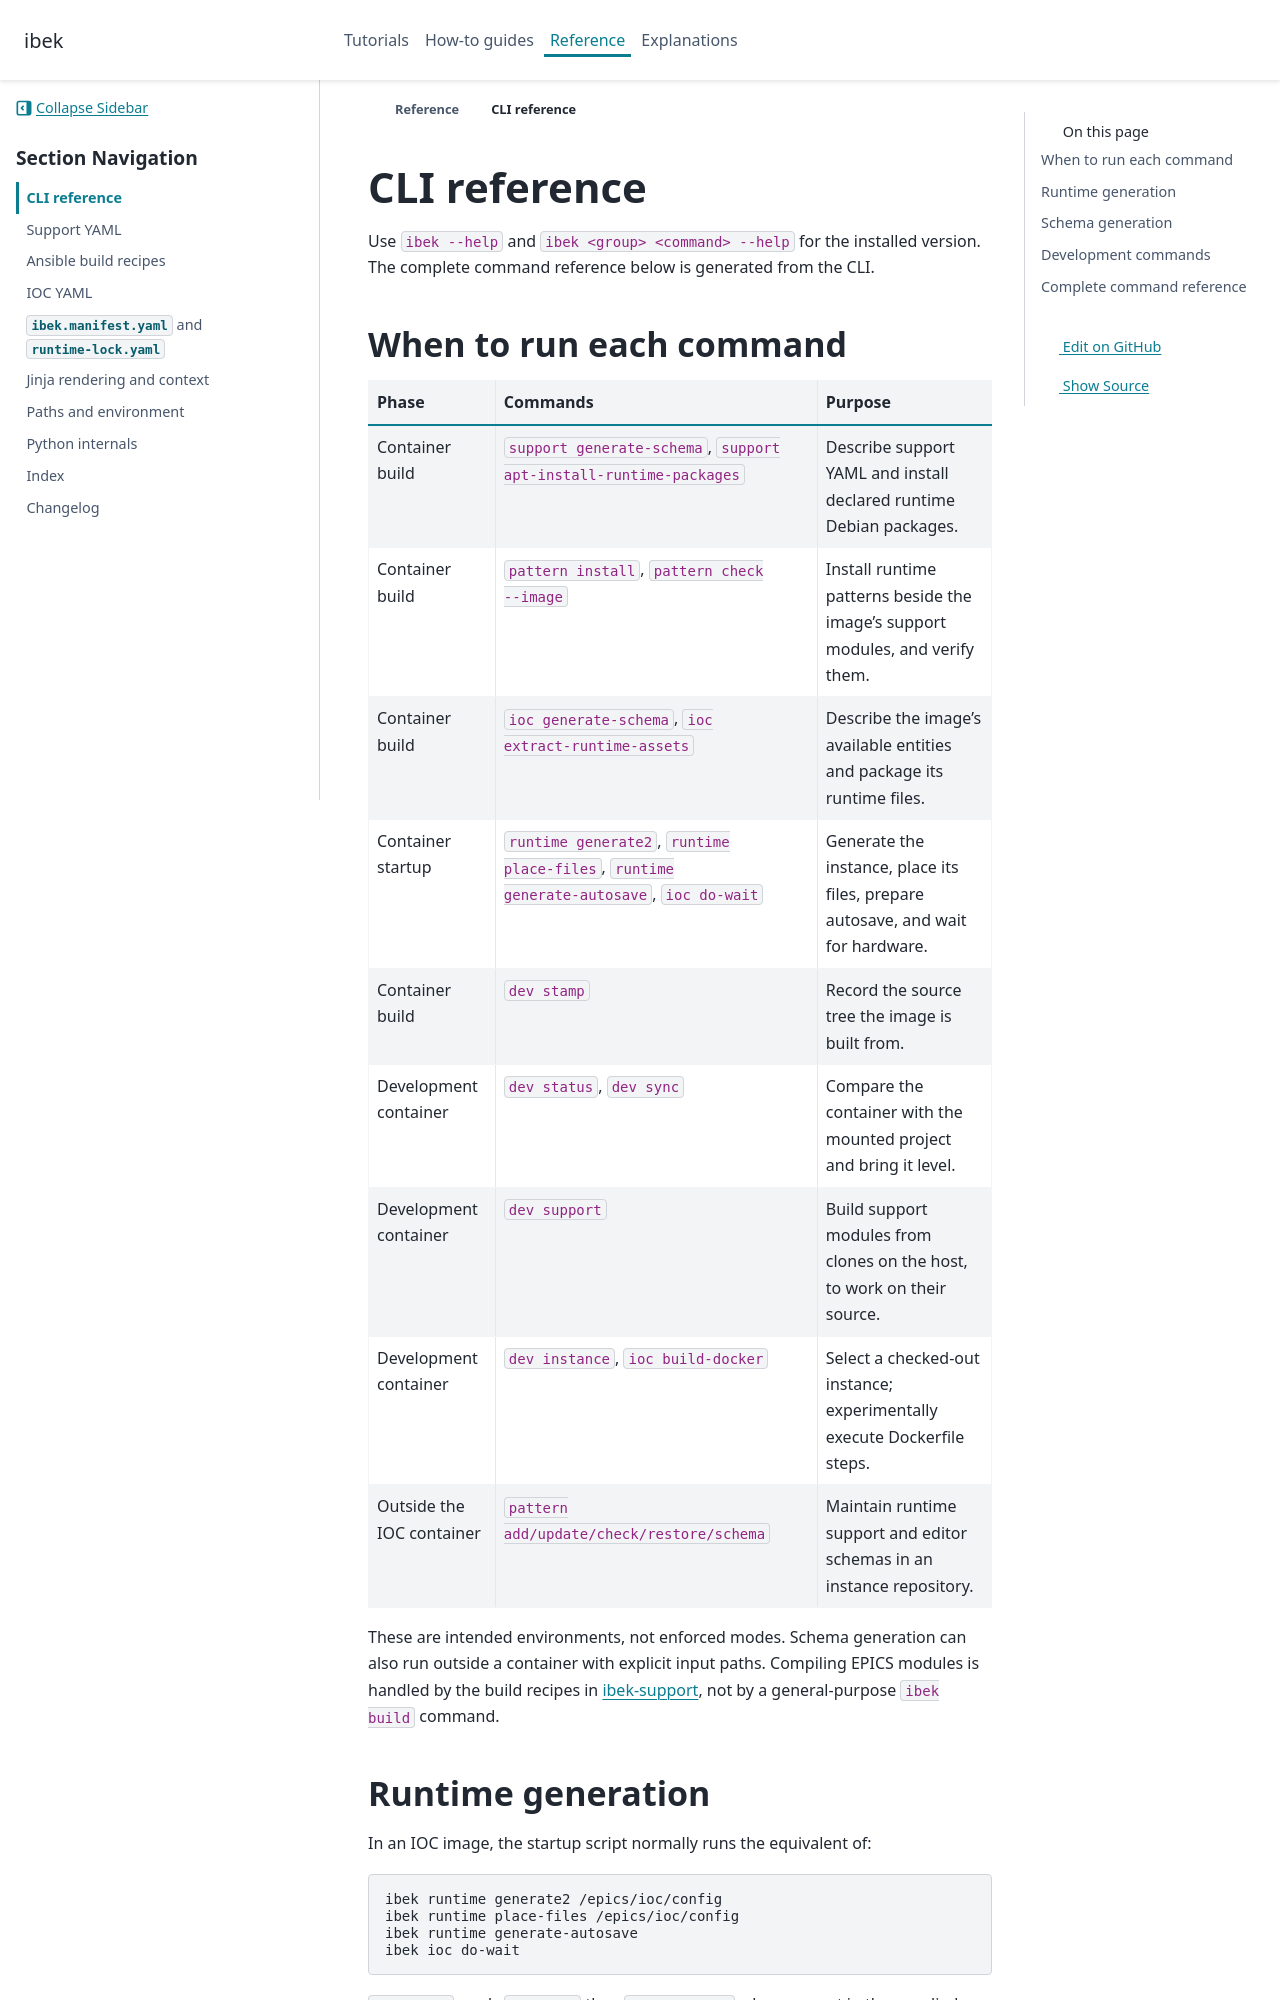

repository: epics-containers/ibek · page: 4.12.2/reference/cli.html · generator: sphinx

# CLI reference

Use `ibek --help` and `ibek <group> <command> --help` for the installed
version. The complete command reference below is generated from the CLI.

## When to run each command

| Phase | Commands | Purpose |
| --- | --- | --- |
| Container build | `support generate-schema`, `support apt-install-runtime-packages` | Describe support YAML and install declared runtime Debian packages. |
| Container build | `pattern install`, `pattern check --image` | Install runtime patterns beside the image's support modules, and verify them. |
| Container build | `ioc generate-schema`, `ioc extract-runtime-assets` | Describe the image's available entities and package its runtime files. |
| Container startup | `runtime generate2`, `runtime place-files`, `runtime generate-autosave`, `ioc do-wait` | Generate the instance, place its files, prepare autosave, and wait for hardware. |
| Container build | `dev stamp` | Record the source tree the image is built from. |
| Development container | `dev status`, `dev sync` | Compare the container with the mounted project and bring it level. |
| Development container | `dev support` | Build support modules from clones on the host, to work on their source. |
| Development container | `dev instance`, `ioc build-docker` | Select a checked-out instance; experimentally execute Dockerfile steps. |
| Outside the IOC container | `pattern add/update/check/restore/schema` | Maintain runtime support an
